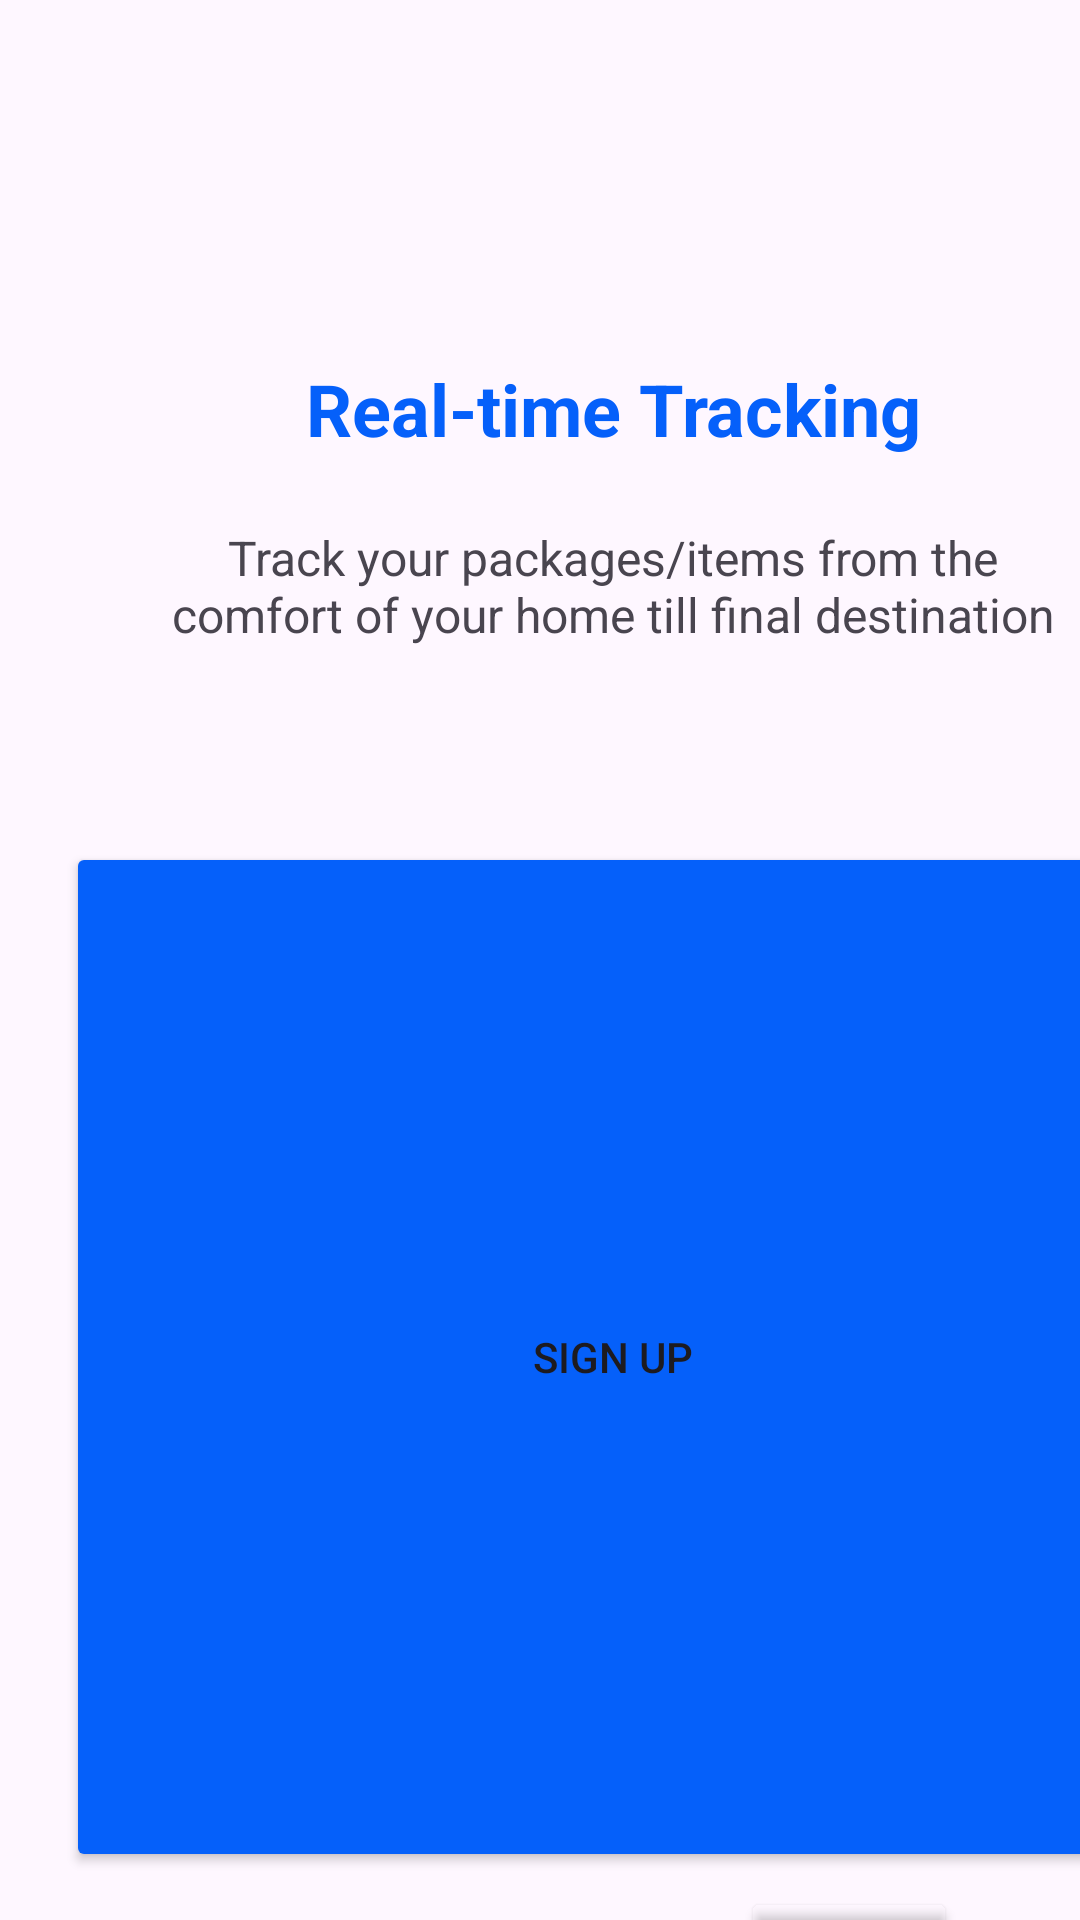

This screen was rendered from an Android layout file. Write that file and the resources it references.
<!-- AndroidManifest.xml: application theme Theme.Exn2 -->
<!-- res/layout/activity_main4.xml -->
<?xml version="1.0" encoding="utf-8"?>
<androidx.constraintlayout.widget.ConstraintLayout xmlns:android="http://schemas.android.com/apk/res/android"
    xmlns:app="http://schemas.android.com/apk/res-auto"
    xmlns:tools="http://schemas.android.com/tools"
    android:layout_width="match_parent"
    android:layout_height="match_parent"
    tools:context=".MainActivity4">

    <LinearLayout
        android:layout_width="409dp"
        android:layout_height="729dp"
        android:gravity="center"
        android:orientation="vertical"
        tools:ignore="MissingConstraints"
        tools:layout_editor_absoluteX="1dp"
        tools:layout_editor_absoluteY="1dp">


        <ImageView
            android:id="@+id/imageView"
            android:layout_width="match_parent"
            android:layout_height="wrap_content"
            android:layout_marginLeft="23dp"
            android:layout_marginTop="70dp"
            android:layout_marginRight="23dp"
            app:srcCompat="@drawable/rafiki2" />

        <TextView
            android:id="@+id/textView"
            android:layout_width="297dp"
            android:layout_height="45dp"
            android:layout_marginTop="50dp"
            android:text="Real-time Tracking"
            android:textAlignment="center"
            android:textColor="#0560FA"
            android:textSize="24sp"
            android:textStyle="bold" />

        <TextView
            android:id="@+id/textView2"
            android:layout_width="305dp"
            android:layout_height="wrap_content"
            android:layout_marginTop="10dp"
            android:text="Track your packages/items from the comfort of your home till final destination"
            android:textAlignment="center"
            android:textSize="16sp" />


        <Button
            android:id="@+id/button7"
            android:layout_width="365dp"
            android:layout_height="wrap_content"
            android:layout_marginTop="65dp"
            android:layout_weight="1"
            android:backgroundTint="#0560FA"
            android:onClick="onClickSignIn"
            android:text="Sign up"
            android:textColorLink="#FFFFFF"
            app:cornerRadius="4.96dp"
            app:strokeColor="#0560FA"
            app:strokeWidth="2dp" />

        <LinearLayout
            android:layout_width="match_parent"
            android:layout_height="40dp"
            android:orientation="horizontal"
            android:layout_marginBottom="60dp"
            android:layout_marginTop="5dp">

            <TextView
                android:id="@+id/textView3"
                android:layout_width="wrap_content"
                android:layout_height="30dp"
                android:text="Already have an account?"
                android:textAlignment="center"
                android:textSize="12sp"
                android:paddingRight="0dp"
                android:layout_marginLeft="110dp"/>

            <Button
                android:id="@+id/button2"
                android:layout_width="wrap_content"
                android:layout_height="40dp"
                android:layout_marginRight="90dp"
                android:layout_weight="1"
                android:paddingLeft="-2dp"
                android:backgroundTint="@color/no"
                android:text="Sign in"
                android:textColor="#0560FA"
                android:textSize="12sp" />

        </LinearLayout>
    </LinearLayout>
</androidx.constraintlayout.widget.ConstraintLayout>
<!-- resources referenced by this layout -->
<resources>
  <color name="no">#00FFFFFF</color>
  <style name="Theme.Exn2" parent="Base.Theme.Exn2" />
  <style name="Base.Theme.Exn2" parent="Theme.Material3.DayNight.NoActionBar">
          
          
      </style>
</resources>
